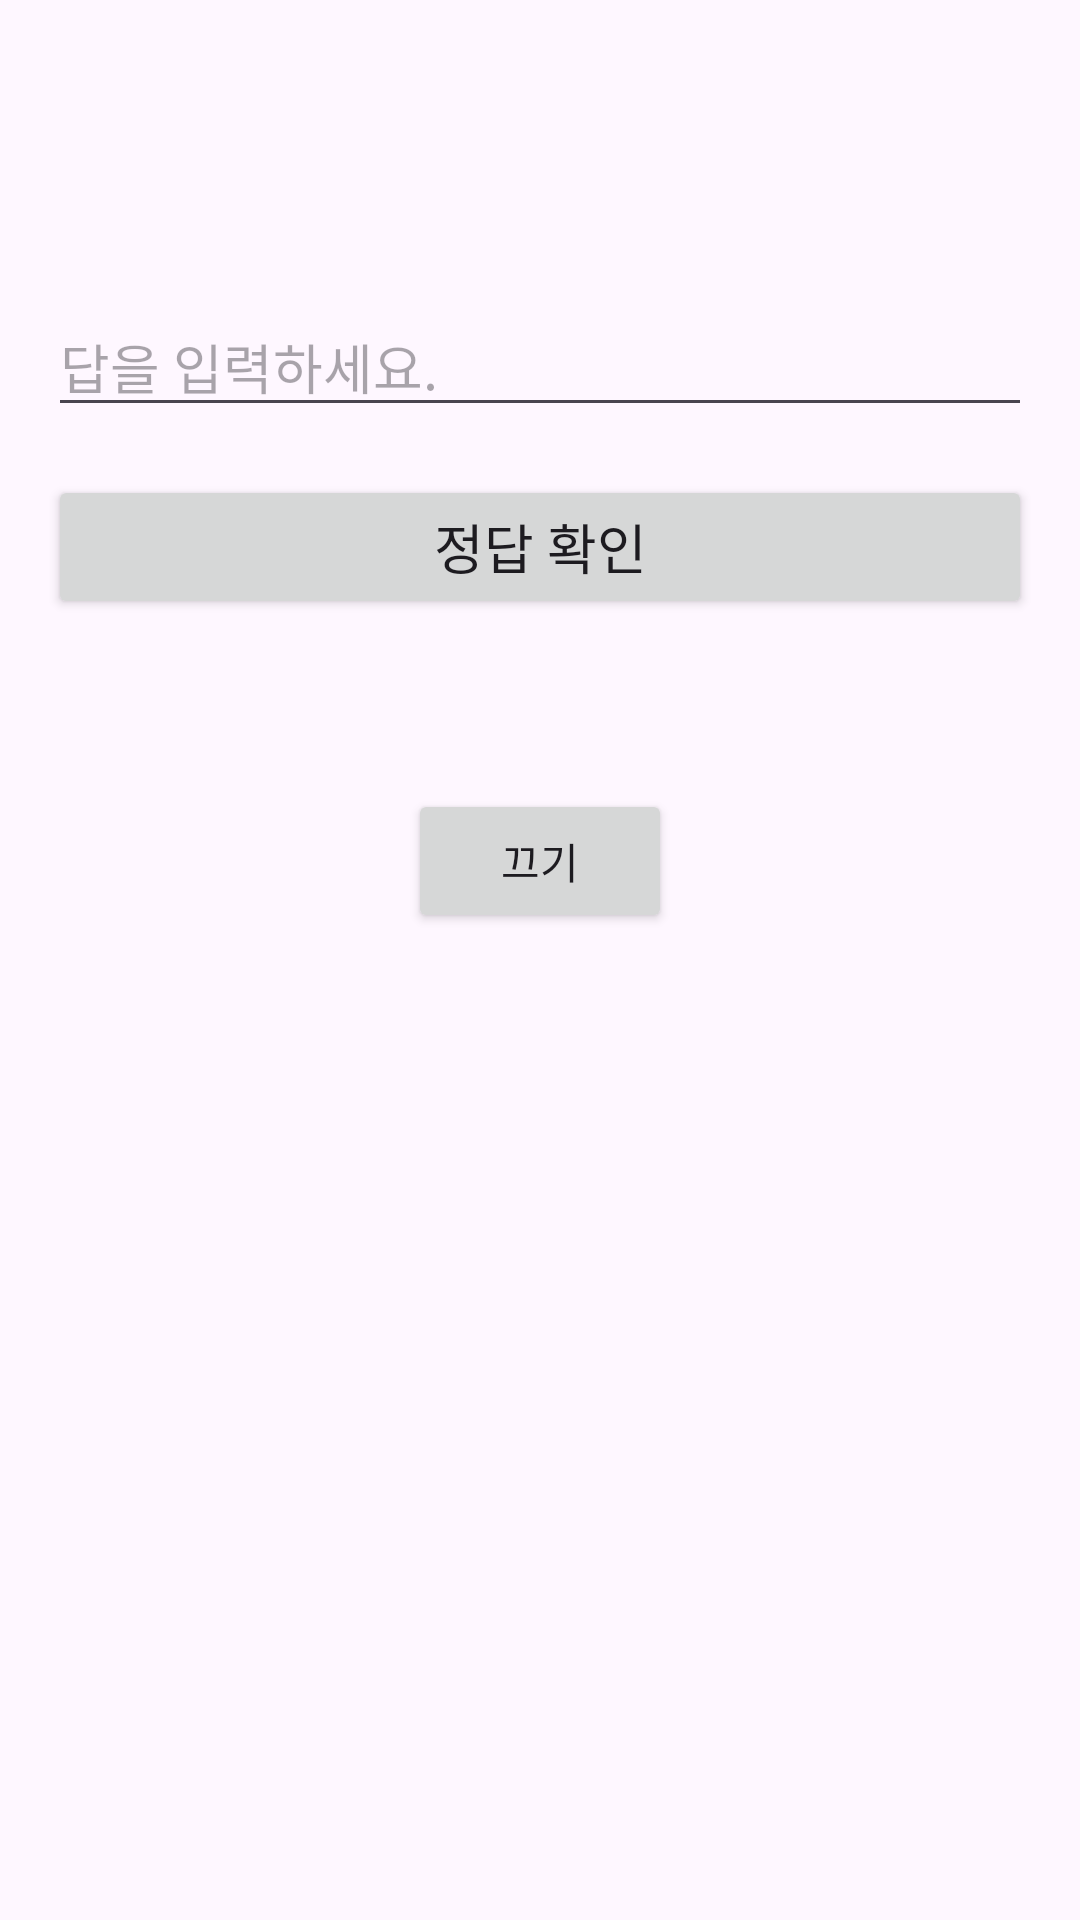

Reconstruct the res/layout file that produces this screen, plus the resources it refers to.
<!-- AndroidManifest.xml: application theme Theme.GURU2_21_AlarmApp -->
<!-- res/layout/activity_arithmetic_quiz.xml -->
<RelativeLayout
    xmlns:android="http://schemas.android.com/apk/res/android"
    xmlns:tools="http://schemas.android.com/tools"
    android:layout_width="match_parent"
    android:layout_height="match_parent"
    android:padding="16dp"
    tools:context=".arithmetic">

    <TextView
        android:id="@+id/questionTextView"
        android:layout_width="match_parent"
        android:layout_height="wrap_content"
        android:layout_alignParentTop="true"
        android:layout_centerHorizontal="true"
        android:layout_marginTop="16dp"
        android:layout_marginBottom="24dp"
        android:gravity="center"
        android:textSize="20sp" />

    <EditText
        android:id="@+id/answerEditText"
        android:layout_width="match_parent"
        android:layout_height="wrap_content"
        android:layout_below="@id/questionTextView"
        android:layout_marginTop="16dp"
        android:inputType="number"
        android:hint="답을 입력하세요."
        android:textSize="18sp"
        android:layout_centerHorizontal="true"/>

    <Button
        android:id="@+id/checkAnswerButton"
        android:layout_width="match_parent"
        android:layout_height="wrap_content"
        android:layout_below="@id/answerEditText"
        android:layout_marginTop="16dp"
        android:text="정답 확인"
        android:textSize="18sp"
        android:layout_centerHorizontal="true"/>

    <Button
        android:id="@+id/quitBtn"
        android:layout_width="wrap_content"
        android:layout_height="wrap_content"
        android:layout_alignParentTop="true"
        android:layout_centerHorizontal="true"
        android:layout_marginTop="247dp"
        android:text="끄기" />
</RelativeLayout>
<!-- resources referenced by this layout -->
<resources>
  <style name="Theme.GURU2_21_AlarmApp" parent="Base.Theme.GURU2_21_AlarmApp" />
  <style name="Base.Theme.GURU2_21_AlarmApp" parent="Theme.Material3.DayNight">
          
          
      </style>
</resources>
